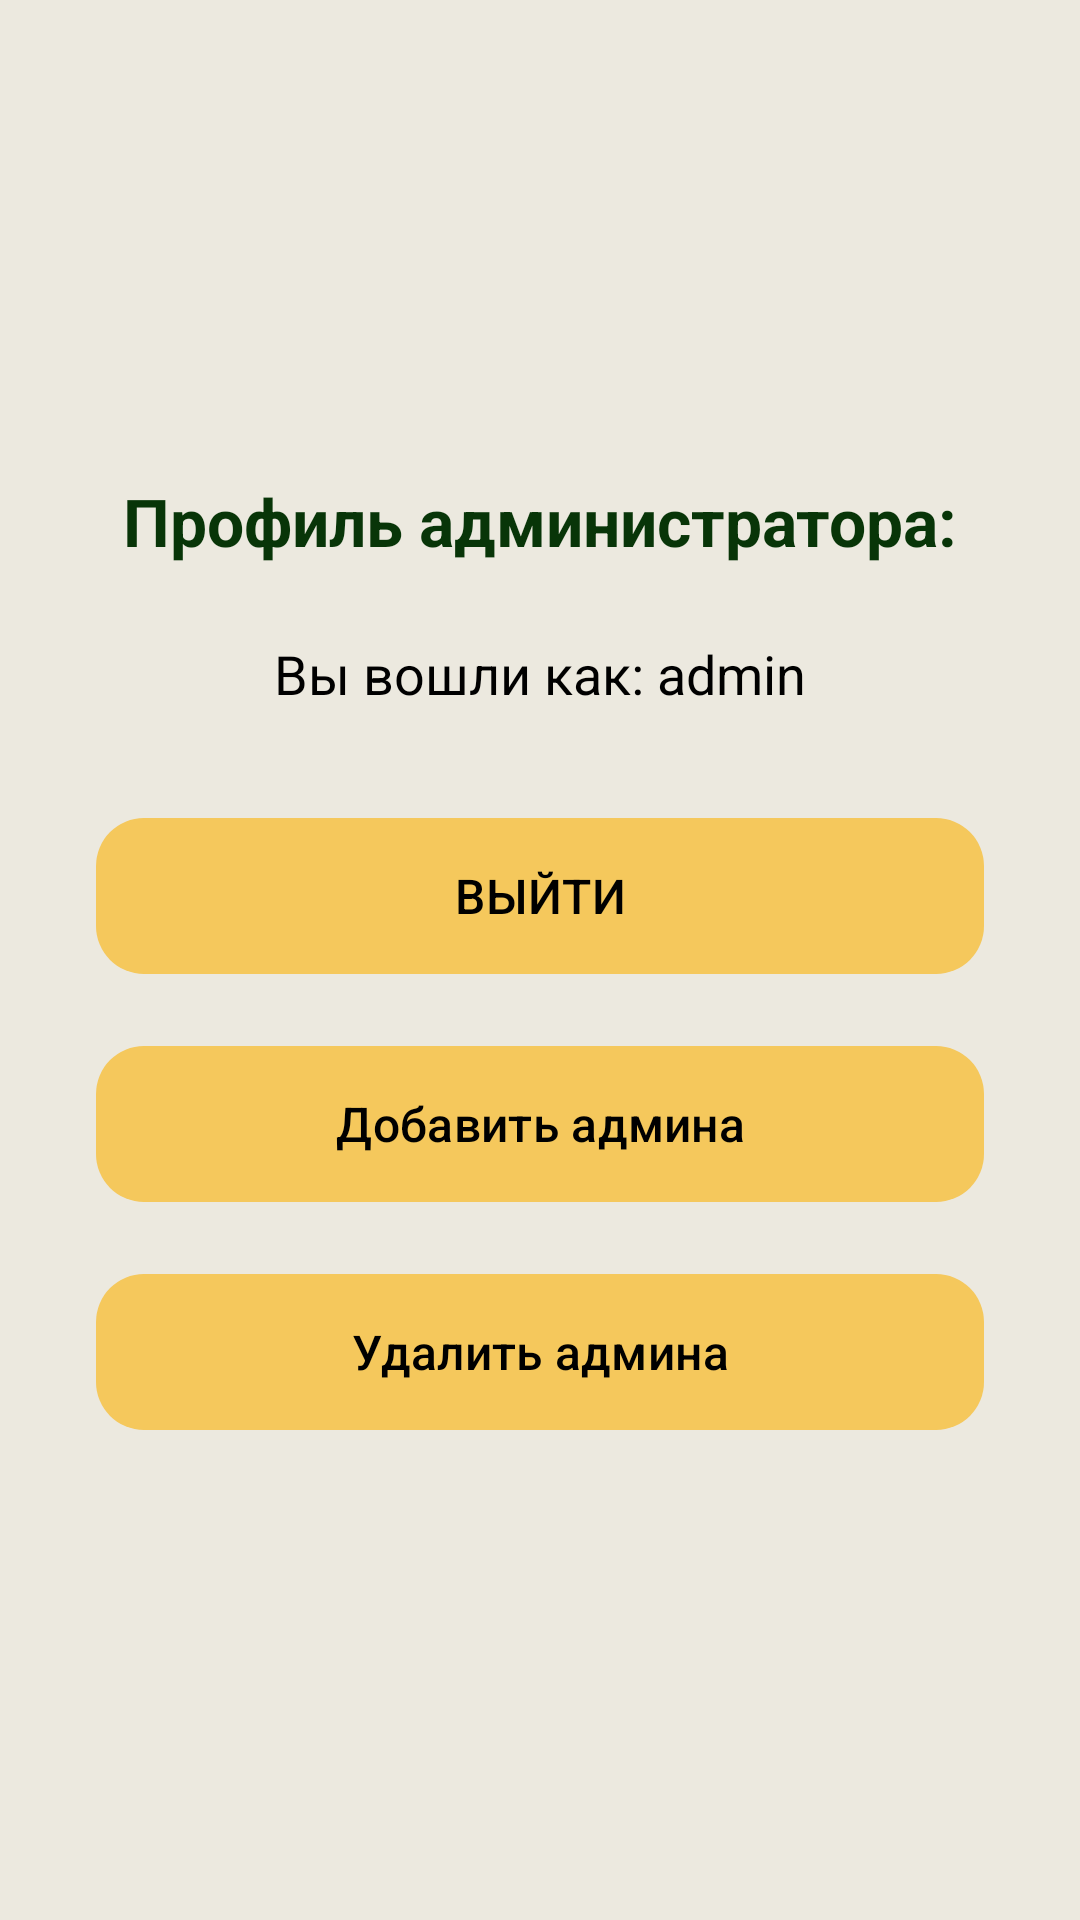

Layout XML and referenced resources for this Android screen:
<!-- AndroidManifest.xml: application theme Theme.Kursovaya -->
<!-- res/layout/fragment_profile.xml -->
<?xml version="1.0" encoding="utf-8"?>
<RelativeLayout xmlns:android="http://schemas.android.com/apk/res/android"
    xmlns:app="http://schemas.android.com/apk/res-auto"
    android:layout_width="match_parent"
    android:layout_height="match_parent"
    android:background="#ECE9DF">

    <LinearLayout
        android:id="@+id/profileLayout"
        android:layout_width="match_parent"
        android:layout_height="wrap_content"
        android:layout_centerInParent="true"
        android:orientation="vertical"
        android:gravity="center_horizontal"
        android:padding="32dp">

        
        <TextView
            android:id="@+id/profileTitle"
            android:layout_width="wrap_content"
            android:layout_height="wrap_content"
            android:text="Профиль администратора:"
            android:textColor="#083508"
            android:textSize="22sp"
            android:textStyle="bold"
            android:layout_marginBottom="24dp" />

        
        <TextView
            android:id="@+id/textUser"
            android:layout_width="wrap_content"
            android:layout_height="wrap_content"
            android:text="Вы вошли как: admin"
            android:textSize="18sp"
            android:textColor="#000000"
            android:layout_marginBottom="32dp" />

        
        <com.google.android.material.button.MaterialButton
            android:id="@+id/btnLogout"
            android:layout_width="match_parent"
            android:layout_height="60dp"
            android:text="ВЫЙТИ"
            android:textColor="#000000"
            android:textSize="16sp"
            android:elevation="6dp"
            app:cornerRadius="16dp"
            app:backgroundTint="#F5C85C" />

        
        <com.google.android.material.button.MaterialButton
            android:id="@+id/btnAddAdmin"
            android:layout_width="match_parent"
            android:layout_height="60dp"
            android:text="Добавить админа"
            android:textColor="#000000"
            android:textSize="16sp"
            android:elevation="6dp"
            app:cornerRadius="16dp"
            app:backgroundTint="#F5C85C"
            android:layout_marginTop="16dp" />

        
        <com.google.android.material.button.MaterialButton
            android:id="@+id/btnDeleteAdmin"
            android:layout_width="match_parent"
            android:layout_height="60dp"
            android:text="Удалить админа"
            android:textColor="#000000"
            android:textSize="16sp"
            android:elevation="6dp"
            app:cornerRadius="16dp"
            app:backgroundTint="#F5C85C"
            android:layout_marginTop="16dp" />

    </LinearLayout>
</RelativeLayout>
<!-- resources referenced by this layout -->
<resources>
  <style name="Theme.Kursovaya" parent="Base.Theme.Kursovaya" />
  <style name="Base.Theme.Kursovaya" parent="Theme.Material3.DayNight.NoActionBar">
          <item name="android:statusBarColor">#ECE9DF</item>
      </style>
</resources>
